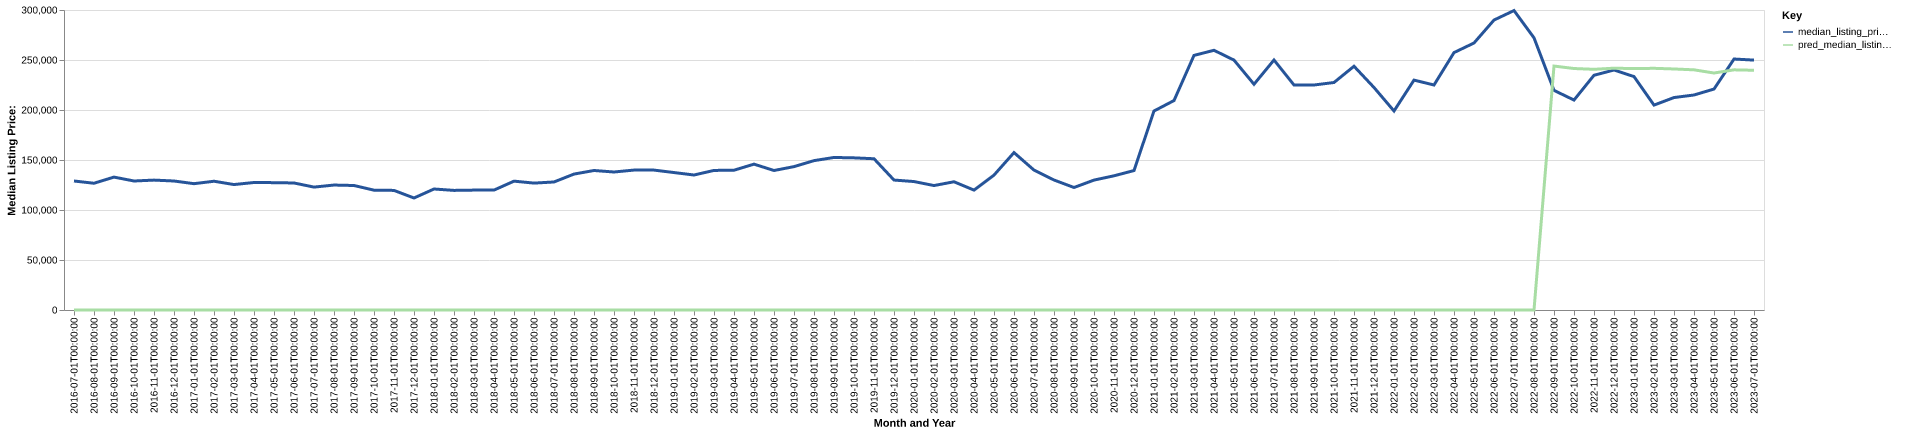

Source data for this figure (header and first rows):
date, time_idx, median_listing_price, thirty_year_interest_rate_five, month, county_name, active_listing_count, median_days_on_market, pred_median_listing_price, month_year
2016-07-01, 0, 129000, 3.72, 7, Martin, TN, 159.0, 89.0, 0, Jul-2016
2016-08-01, 1, 126750, 3.73, 8, Martin, TN, 164.0, 91.0, 0, Aug-2016
2016-09-01, 2, 132900, 3.66, 9, Martin, TN, 159.0, 96.0, 0, Sep-2016
2016-10-01, 3, 129000, 3.64, 10, Martin, TN, 160.0, 97.0, 0, Oct-2016
2016-11-01, 4, 129900, 3.66, 11, Martin, TN, 152.0, 100.0, 0, Nov-2016
2016-12-01, 5, 129000, 3.48, 12, Martin, TN, 146.0, 96.0, 0, Dec-2016
2017-01-01, 6, 126325, 3.45, 1, Martin, TN, 149.0, 97.0, 0, Jan-2017
2017-02-01, 7, 128750, 3.5, 2, Martin, TN, 152.0, 91.0, 0, Feb-2017
2017-03-01, 8, 125450, 3.52, 3, Martin, TN, 159.0, 96.0, 0, Mar-2017
2017-04-01, 9, 127500, 4.03, 4, Martin, TN, 155.0, 89.0, 0, Apr-2017
2017-05-01, 10, 127350, 4.32, 5, Martin, TN, 162.0, 81.0, 0, May-2017
2017-06-01, 11, 127025, 4.2, 6, Martin, TN, 171.0, 72.0, 0, Jun-2017
2017-07-01, 12, 122900, 4.19, 7, Martin, TN, 170.0, 80.0, 0, Jul-2017
2017-08-01, 13, 124950, 4.3, 8, Martin, TN, 161.0, 81.0, 0, Aug-2017
2017-09-01, 14, 124500, 4.1, 9, Martin, TN, 149.0, 88.0, 0, Sep-2017
2017-10-01, 15, 119825, 4.05, 10, Martin, TN, 150.0, 104.0, 0, Oct-2017
2017-11-01, 16, 119600, 3.94, 11, Martin, TN, 147.0, 111.0, 0, Nov-2017
2017-12-01, 17, 112000, 4.03, 12, Martin, TN, 132.0, 109.0, 0, Dec-2017
2018-01-01, 18, 121000, 3.93, 1, Martin, TN, 135.0, 110.0, 0, Jan-2018
2018-02-01, 19, 119600, 3.83, 2, Martin, TN, 136.0, 94.0, 0, Feb-2018
2018-03-01, 20, 119900, 3.94, 3, Martin, TN, 136.0, 85.0, 0, Mar-2018
2018-04-01, 21, 119900, 3.95, 4, Martin, TN, 137.0, 79.0, 0, Apr-2018
2018-05-01, 22, 128850, 3.99, 5, Martin, TN, 132.0, 80.0, 0, May-2018
2018-06-01, 23, 126900, 4.15, 6, Martin, TN, 134.0, 73.0, 0, Jun-2018
2018-07-01, 24, 128025, 4.4, 7, Martin, TN, 131.0, 74.0, 0, Jul-2018
2018-08-01, 25, 135925, 4.46, 8, Martin, TN, 125.0, 72.0, 0, Aug-2018
2018-09-01, 26, 139500, 4.58, 9, Martin, TN, 120.0, 80.0, 0, Sep-2018
2018-10-01, 27, 138000, 4.66, 10, Martin, TN, 112.0, 81.0, 0, Oct-2018
2018-11-01, 28, 139925, 4.62, 11, Martin, TN, 111.0, 89.0, 0, Nov-2018
2018-12-01, 29, 139900, 4.54, 12, Martin, TN, 103.0, 91.0, 0, Dec-2018
2019-01-01, 30, 137450, 4.6, 1, Martin, TN, 100.0, 99.0, 0, Jan-2019
2019-02-01, 31, 134995, 4.72, 2, Martin, TN, 103.0, 93.0, 0, Feb-2019
2019-03-01, 32, 139583, 4.9, 3, Martin, TN, 91.0, 93.0, 0, Mar-2019
2019-04-01, 33, 139785, 4.94, 4, Martin, TN, 77.0, 98.0, 0, Apr-2019
2019-05-01, 34, 145850, 4.75, 5, Martin, TN, 74.0, 94.0, 0, May-2019
2019-06-01, 35, 139500, 4.51, 6, Martin, TN, 77.0, 74.0, 0, Jun-2019
2019-07-01, 36, 143375, 4.41, 7, Martin, TN, 71.0, 77.0, 0, Jul-2019
2019-08-01, 37, 149364, 4.41, 8, Martin, TN, 66.0, 76.0, 0, Aug-2019
2019-09-01, 38, 152534, 4.2, 9, Martin, TN, 67.0, 74.0, 0, Sep-2019
2019-10-01, 39, 152148, 4.14, 10, Martin, TN, 67.0, 77.0, 0, Oct-2019
2019-11-01, 40, 151250, 3.84, 11, Martin, TN, 69.0, 88.0, 0, Nov-2019
2019-12-01, 41, 129950, 3.81, 12, Martin, TN, 70.0, 87.0, 0, Dec-2019
2020-01-01, 42, 128450, 3.75, 1, Martin, TN, 69.0, 75.0, 0, Jan-2020
2020-02-01, 43, 124450, 3.73, 2, Martin, TN, 64.0, 80.0, 0, Feb-2020
2020-03-01, 44, 128225, 3.78, 3, Martin, TN, 66.0, 83.0, 0, Mar-2020
2020-04-01, 45, 119900, 3.75, 4, Martin, TN, 67.0, 90.0, 0, Apr-2020
2020-05-01, 46, 134900, 3.74, 5, Martin, TN, 53.0, 80.0, 0, May-2020
2020-06-01, 47, 157400, 3.72, 6, Martin, TN, 49.0, 76.0, 0, Jun-2020
2020-07-01, 48, 139900, 3.49, 7, Martin, TN, 46.0, 54.0, 0, Jul-2020
2020-08-01, 49, 129999, 3.65, 8, Martin, TN, 48.0, 43.0, 0, Aug-2020
2020-09-01, 50, 122500, 3.33, 9, Martin, TN, 52.0, 54.0, 0, Sep-2020
2020-10-01, 51, 129900, 3.28, 10, Martin, TN, 51.0, 73.0, 0, Oct-2020
2020-11-01, 52, 134200, 3.21, 11, Martin, TN, 45.0, 79.0, 0, Nov-2020
2020-12-01, 53, 139450, 3.07, 12, Martin, TN, 34.0, 90.0, 0, Dec-2020
2021-01-01, 54, 199000, 2.99, 1, Martin, TN, 24.0, 108.0, 0, Jan-2021
2021-02-01, 55, 209450, 2.93, 2, Martin, TN, 18.0, 115.0, 0, Feb-2021
2021-03-01, 56, 254600, 2.88, 3, Martin, TN, 16.0, 53.0, 0, Mar-2021
2021-04-01, 57, 259700, 2.84, 4, Martin, TN, 19.0, 19.0, 0, Apr-2021
2021-05-01, 58, 249900, 2.71, 5, Martin, TN, 24.0, 29.0, 0, May-2021
2021-06-01, 59, 225750, 2.79, 6, Martin, TN, 22.0, 26.0, 0, Jun-2021
... 25 more rows
